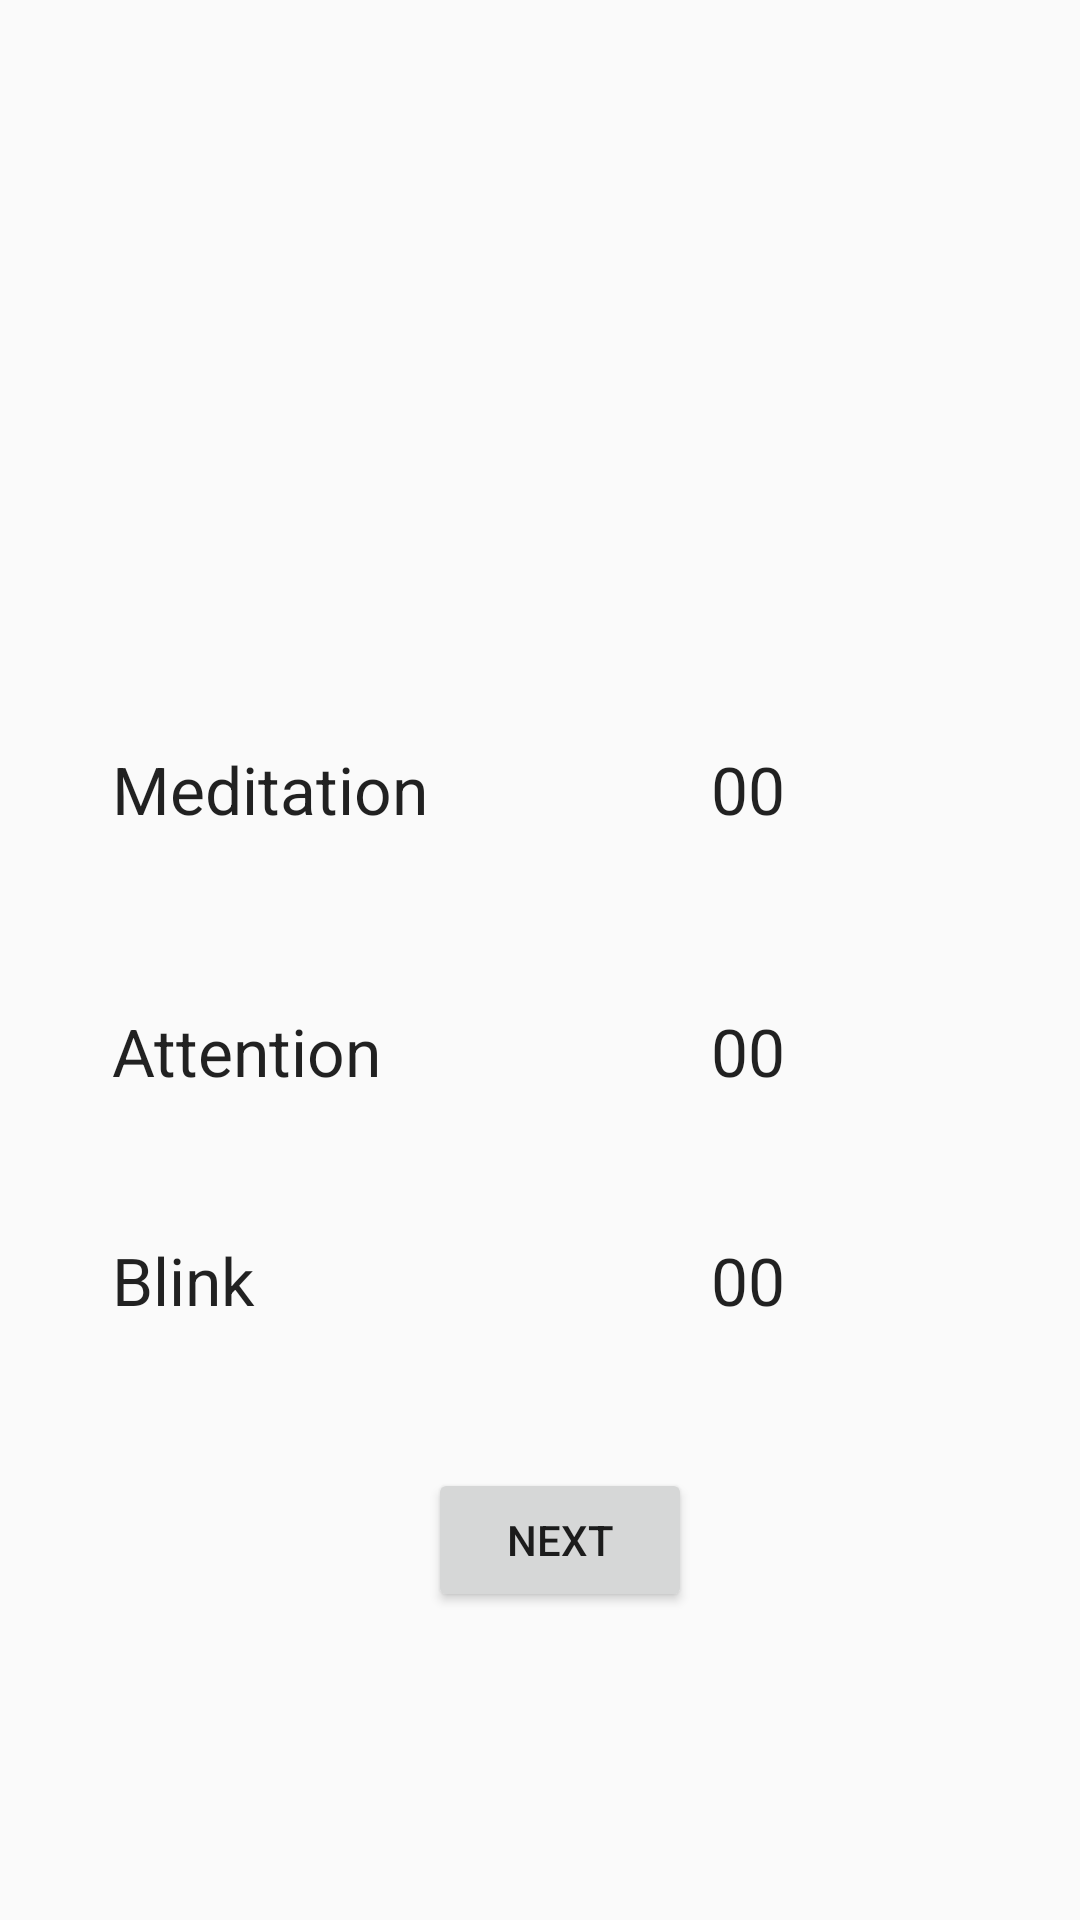

Reconstruct the res/layout file that produces this screen, plus the resources it refers to.
<!-- AndroidManifest.xml: application theme AppTheme -->
<!-- res/layout/activity_connect.xml -->
<RelativeLayout xmlns:android="http://schemas.android.com/apk/res/android"
                xmlns:tools="http://schemas.android.com/tools"
                android:layout_width="match_parent"
                android:layout_height="match_parent"
                android:gravity="center"
                android:orientation="vertical"
                tools:context="idlework.eegreader.activities.ConnectActivity">

    <ImageView
      android:id="@+id/bluetooth_connect"
      android:layout_width="wrap_content"
      android:layout_height="wrap_content"
      android:layout_gravity="center"
      android:onClick="bluetoothConnectClickHandler"
      android:src="@drawable/activity_connect_bluetooth"
        android:layout_marginTop="45dp"
        android:layout_below="@+id/label_connect"
        android:layout_centerHorizontal="true" />

    <TextView
      android:id="@+id/label_connect"
      android:layout_width="wrap_content"
      android:layout_height="wrap_content"
      android:layout_gravity="center"
        android:minWidth="100dp"
        android:layout_alignLeft="@+id/bluetooth_connect"
        android:layout_alignStart="@+id/bluetooth_connect"
        android:text="Status"
        android:layout_alignRight="@+id/bluetooth_connect"
        android:layout_alignEnd="@+id/bluetooth_connect" />

    <TextView
        android:layout_width="wrap_content"
        android:layout_height="wrap_content"
        android:textAppearance="?android:attr/textAppearanceLarge"
        android:text="Meditation"
        android:id="@+id/textView"
        android:layout_below="@+id/bluetooth_connect"
        android:layout_toLeftOf="@+id/bluetooth_connect"
        android:layout_toStartOf="@+id/bluetooth_connect" />

    <TextView
        android:layout_width="wrap_content"
        android:layout_height="wrap_content"
        android:textAppearance="?android:attr/textAppearanceLarge"
        android:text="00"
        android:id="@+id/alphahigh"
        android:layout_alignTop="@+id/textView"
        android:layout_alignParentRight="true"
        android:layout_alignParentEnd="true"
        android:layout_marginRight="61dp"
        android:layout_marginEnd="61dp" />

    <TextView
        android:layout_width="wrap_content"
        android:layout_height="wrap_content"
        android:textAppearance="?android:attr/textAppearanceLarge"
        android:text="Attention"
        android:id="@+id/textView5"
        android:layout_marginTop="58dp"
        android:layout_below="@+id/textView"
        android:layout_alignLeft="@+id/textView"
        android:layout_alignStart="@+id/textView" />

    <TextView
        android:layout_width="wrap_content"
        android:layout_height="wrap_content"
        android:textAppearance="?android:attr/textAppearanceLarge"
        android:id="@+id/betahigh"
        android:layout_alignTop="@+id/textView5"
        android:layout_alignLeft="@+id/alphahigh"
        android:layout_alignStart="@+id/alphahigh"
        android:text="00" />

    <TextView
        android:layout_width="wrap_content"
        android:layout_height="wrap_content"
        android:textAppearance="?android:attr/textAppearanceLarge"
        android:text="Blink "
        android:id="@+id/textView9"
        android:layout_marginTop="47dp"
        android:layout_below="@+id/textView5"
        android:layout_alignLeft="@+id/textView5"
        android:layout_alignStart="@+id/textView5" />

    <TextView
        android:layout_width="wrap_content"
        android:layout_height="wrap_content"
        android:textAppearance="?android:attr/textAppearanceLarge"
        android:id="@+id/blinklevel"
        android:layout_alignTop="@+id/textView9"
        android:layout_alignLeft="@+id/betahigh"
        android:layout_alignStart="@+id/betahigh"
        android:text="00" />

    <Button
        android:layout_width="wrap_content"
        android:layout_height="wrap_content"
        android:text="Next"
        android:id="@+id/next"
        android:layout_below="@+id/textView9"
        android:layout_toRightOf="@+id/textView"
        android:layout_toEndOf="@+id/textView"
        android:layout_marginTop="48dp"
        android:nestedScrollingEnabled="false"
        android:onClick="clicknext" />

</RelativeLayout>
<!-- resources referenced by this layout -->
<resources>
  <style name="AppTheme" parent="Theme.AppCompat.Light.DarkActionBar">
      
    </style>
</resources>
